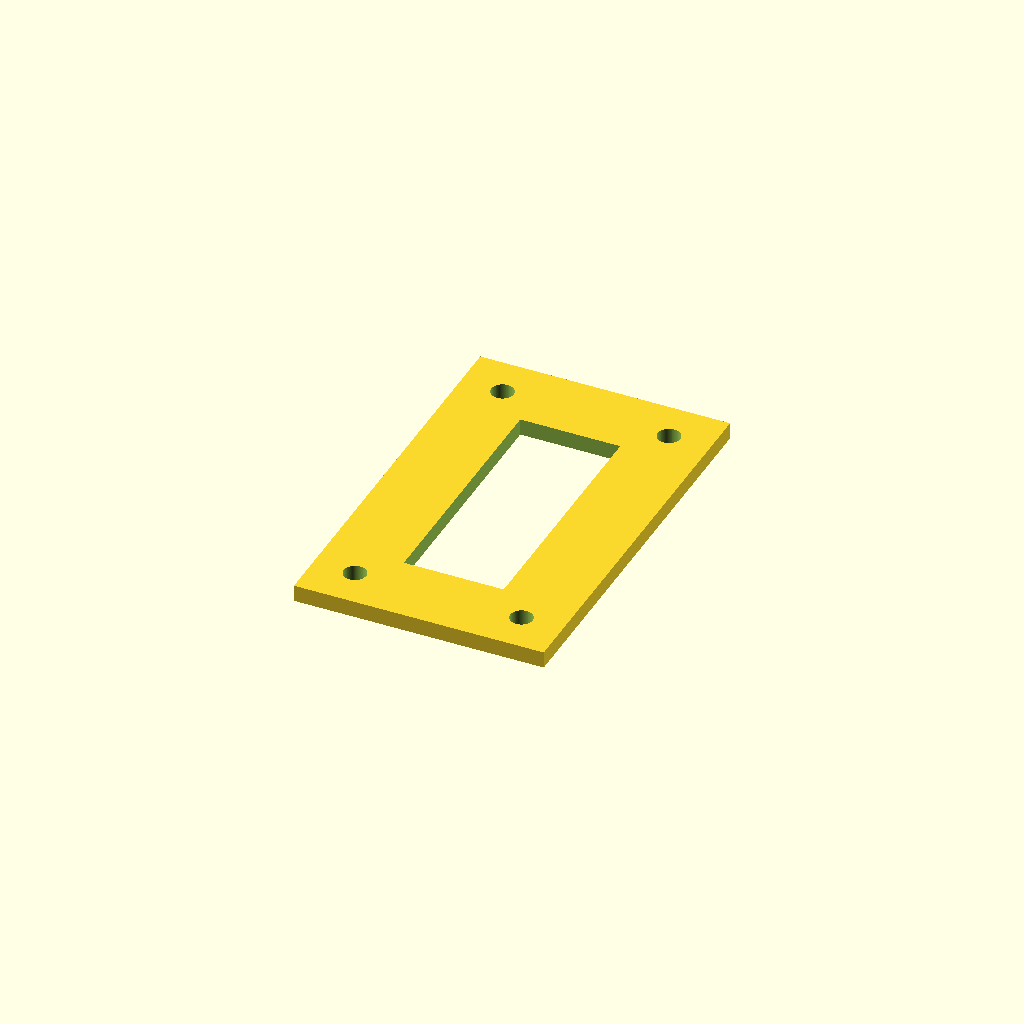
Cell 1 — every parameter at its default value.
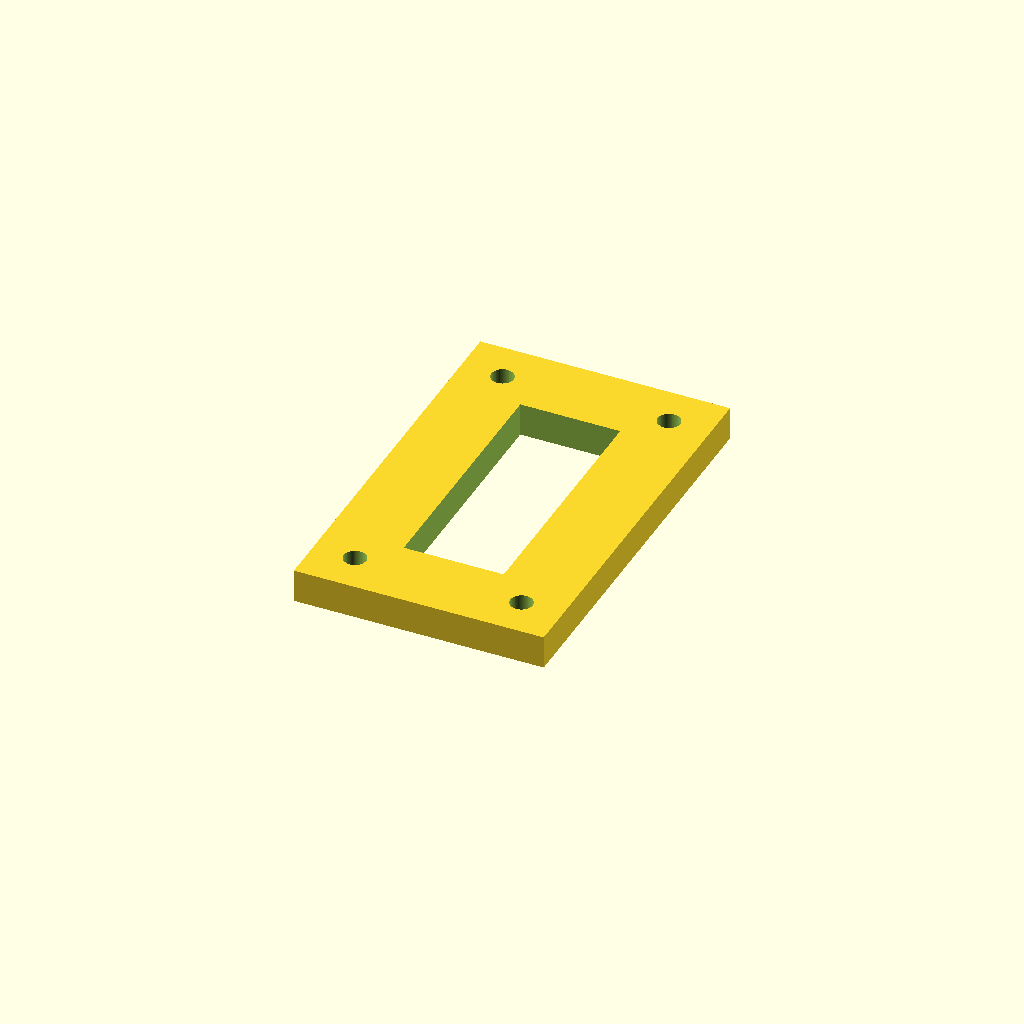
Cell 2: thickness = 4 (everything else at default).
One fixed orthographic camera (rotation 55°, 0°, 25°; colour scheme Cornfield) for every cell.
OpenSCAD source file 3d-print/mounts/sd-mount/hole_template.scad:
// Boxbert HW-125: Lochraster-Pruefschablone, 2026-10-09.
// 38 x 20 mm aus Botland, Nutzer akzeptiert als Entwurfsgrundlage.
// KEIN bestaetigtes Lochbild der realen Platine, kein fertiger Mount.
// Platine real laut Nutzer 23.68 x 41.78; M2.5 passt laut Nutzer.
$fn=80;
hole_pitch_x=20;
hole_pitch_y=38;
hole_d=2.7; // Entwurfs-Spiel fuer M2.5, Druckpassung pruefen
thickness=2;
assert(hole_pitch_x==20 && hole_pitch_y==38);
difference() {
    cube([30,48,thickness]);
    translate([9,9,-0.02]) cube([12,30,thickness+0.04]);
    for(x=[5,25], y=[5,43])
        translate([x,y,-0.02]) cylinder(d=hole_d,h=thickness+0.04);
}
echo("Pruefschablone: 30 x 48 x 2 mm, Lochraster 20 x 38, D2.7");
Customizer parameters (derived from the source; name, type, default, range or options):
hole_pitch_x: number, default 20
hole_pitch_y: number, default 38
hole_d: number, default 2.7
thickness: number, default 2
